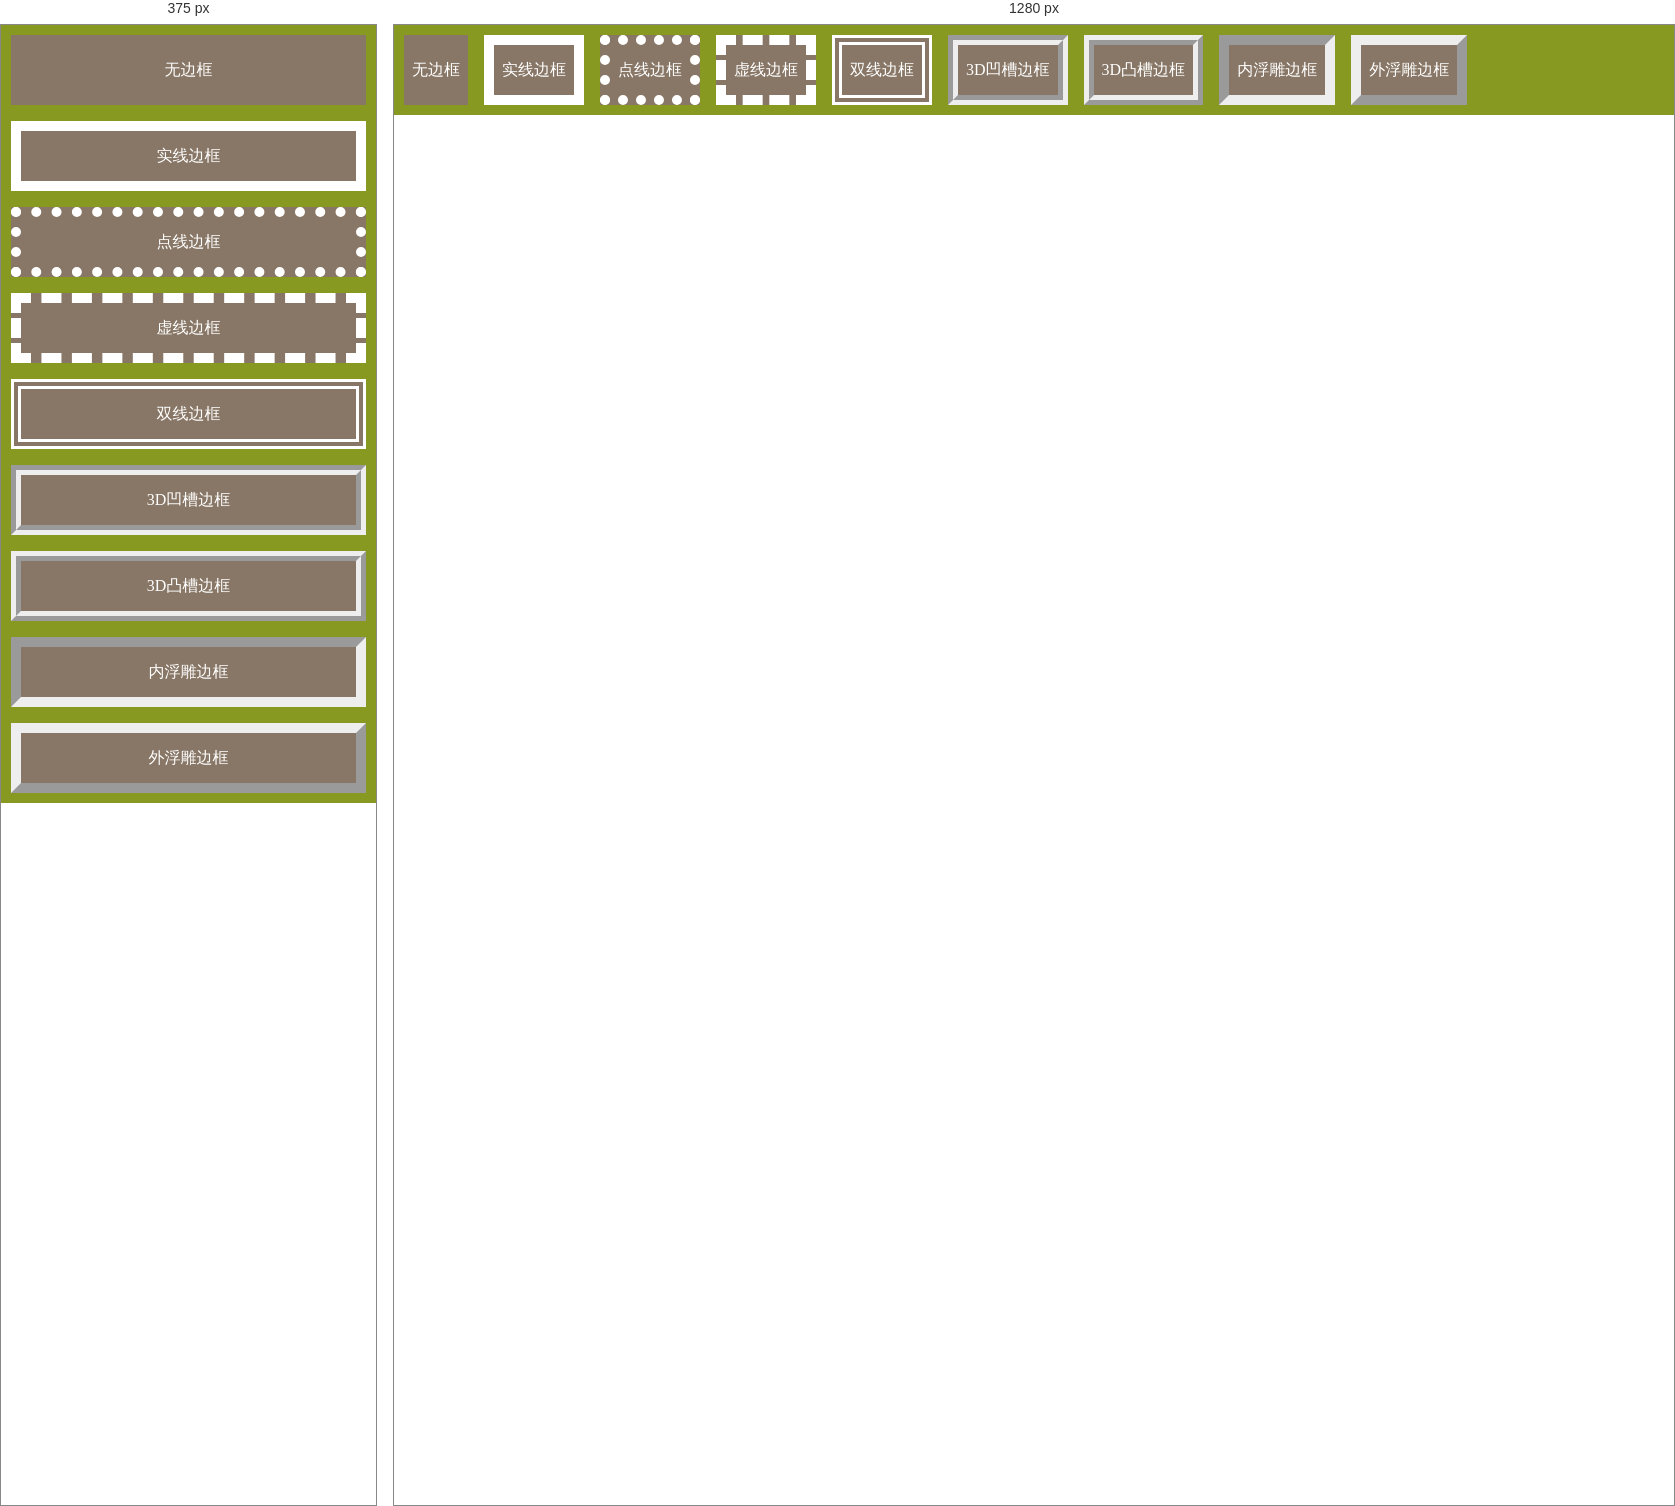
Rendered at 375 px and 1280 px, left to right.

<!-- file: css-code-5-8.html -->
<!DOCTYPE html>
<html lang="en">
  <head>
    <meta charset="UTF-8" />
    <meta http-equiv="X-UA-Compatible" content="IE=edge" />
    <meta name="viewport" content="width=device-width, initial-scale=1.0" />
    <title>代码示例</title>
    <style>
      * {
        margin: 0;
        padding: 0;
      }

      section,
      div {
        box-sizing: border-box;
      }

      section {
        padding: 10px;
        background-color: #889922;
      }

      section::after {
        content: '';
        display: block;
        height: 0;
        clear: both;
        visibility: hidden;
      }

      section > div {
        background-color: #887766;
        color: #ffffff;
        text-align: center;
        border-width: 10px;
        float: left;
        height: 70px;
        line-height: 50px;
        padding: 0 8px;
      }

      section > div:not(:first-child) {
        margin-left: 1em;
      }

      .none {
        border-style: none;
        line-height: 70px;
      }

      .solid {
        border-style: solid;
      }

      .dashed {
        border-style: dashed;
      }

      .dotted {
        border-style: dotted;
      }

      .double {
        border-style: double;
      }

      .groove {
        border-style: groove;
      }

      .ridge {
        border-style: ridge;
      }

      .inset {
        border-style: inset;
      }

      .outset {
        border-style: outset;
      }

      @media screen and (max-width: 1090px) {
        section > div {
          width: 100%;
        }

        section > div:not(:first-child) {
          margin-left: 0;
          margin-top: 1em;
        }
      }
    </style>
  </head>
  <body>
    <section>
      <div class="none">无边框</div>
      <div class="solid">实线边框</div>
      <div class="dotted">点线边框</div>
      <div class="dashed">虚线边框</div>
      <div class="double">双线边框</div>
      <div class="groove">3D凹槽边框</div>
      <div class="ridge">3D凸槽边框</div>
      <div class="inset">内浮雕边框</div>
      <div class="outset">外浮雕边框</div>
    </section>
  </body>
</html>
